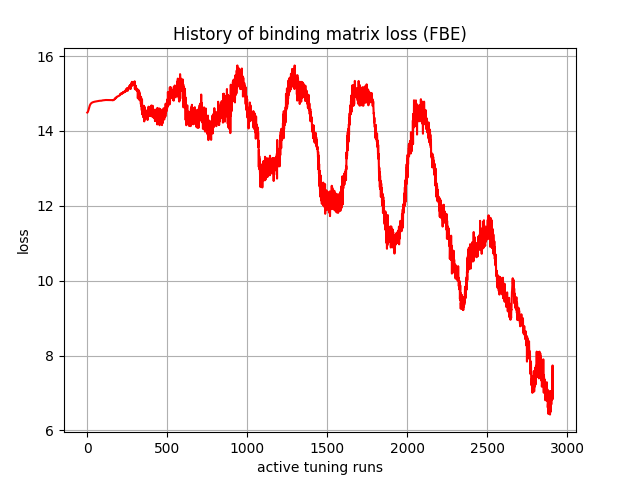

Source data for this figure (header and first rows):
, 0
0, 14.49
1, 14.5
2, 14.5
3, 14.51
4, 14.52
5, 14.53
6, 14.54
7, 14.55
8, 14.57
9, 14.58
10, 14.6
11, 14.62
12, 14.63
13, 14.65
14, 14.66
15, 14.67
16, 14.68
17, 14.69
18, 14.7
19, 14.71
20, 14.72
21, 14.72
22, 14.73
23, 14.73
24, 14.74
25, 14.74
26, 14.75
27, 14.75
28, 14.75
29, 14.76
30, 14.76
31, 14.76
32, 14.76
33, 14.76
34, 14.77
35, 14.77
36, 14.77
37, 14.77
38, 14.77
39, 14.77
40, 14.78
41, 14.78
42, 14.78
43, 14.78
44, 14.78
45, 14.78
46, 14.78
47, 14.78
48, 14.78
49, 14.79
50, 14.79
51, 14.79
52, 14.79
53, 14.79
54, 14.79
55, 14.79
56, 14.79
57, 14.79
58, 14.79
59, 14.79
... 2,850 more rows
